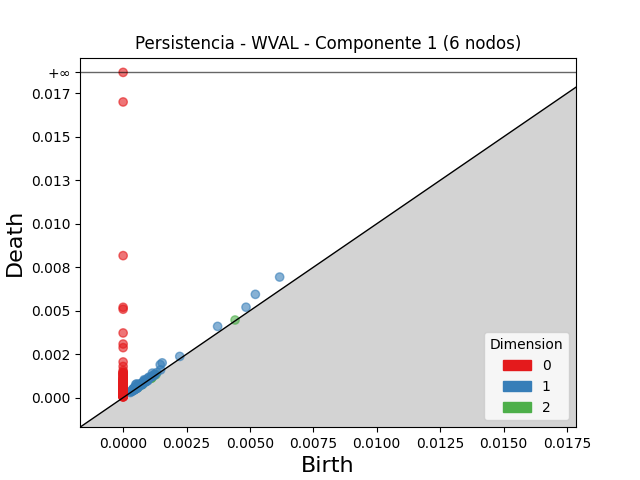

Values plotted in this chart, from the file beside it:
dimension, birth, death
2, 0.004414, 0.004465
2, 0.0005477, 0.0005965
2, 0.001294, 0.001323
2, 0.00114, 0.001161
2, 0.0007522, 0.000767
2, 0.001113, 0.00112
2, 0.001108, 0.001112
2, 0.0007764, 0.0007784
2, 0.000601, 0.0006023
1, 0.006172, 0.006936
1, 0.005214, 0.005941
1, 0.001539, 0.002
1, 0.001463, 0.001897
1, 0.003725, 0.004097
1, 0.004846, 0.005201
1, 0.0005345, 0.0007915
1, 0.001154, 0.001411
1, 0.0004964, 0.0007522
1, 0.0008292, 0.001029
1, 0.001011, 0.001172
1, 0.0005933, 0.0007426
1, 0.0008445, 0.0009877
1, 0.002233, 0.002371
1, 0.0009827, 0.00112
1, 0.0006471, 0.0007805
1, 0.0004516, 0.0005804
1, 0.0005441, 0.0006653
1, 0.001479, 0.001597
1, 0.00133, 0.001443
1, 0.000383, 0.0004901
1, 0.0008538, 0.0009602
1, 0.0007715, 0.0008756
1, 0.0004028, 0.0005017
1, 0.001222, 0.001317
1, 0.001139, 0.001231
1, 0.001243, 0.001327
1, 0.000479, 0.0005561
1, 0.0005996, 0.0006766
1, 0.0004628, 0.0005398
1, 0.0007841, 0.000861
1, 0.001103, 0.001178
1, 0.0008568, 0.0009316
1, 0.0005245, 0.0005988
1, 0.0004078, 0.0004813
1, 0.0007299, 0.0008023
1, 0.000471, 0.0005433
1, 0.001151, 0.001219
1, 0.001225, 0.001291
1, 0.0006911, 0.0007562
1, 0.000523, 0.0005866
1, 0.0003927, 0.0004547
1, 0.0005215, 0.0005808
1, 0.0006486, 0.0007064
1, 0.0007055, 0.0007624
1, 0.0008791, 0.0009306
1, 0.0005349, 0.0005821
1, 0.0007548, 0.0008
1, 0.0004878, 0.0005328
1, 0.0005226, 0.0005666
1, 0.0004655, 0.0005082
... 318 more rows
